Labelled photos from "proyecto_residuos", an image-classification folder in Jesus22082204/IA_RESIDUOS_CAMARA. The possible labels are: cardboard, glass, metal, paper, plastic, trash.

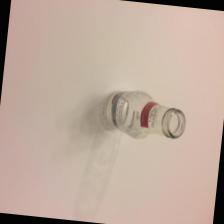
Label: glass

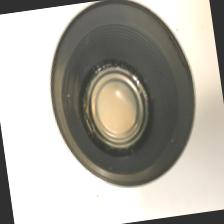
Label: metal

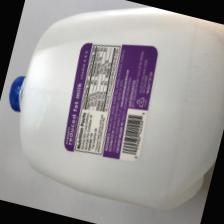
Label: plastic

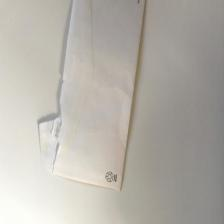
Label: paper

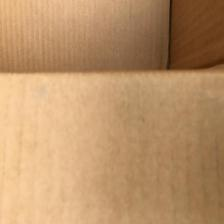
Label: cardboard

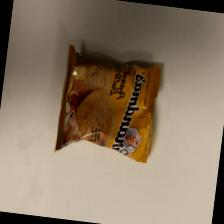
Label: trash
